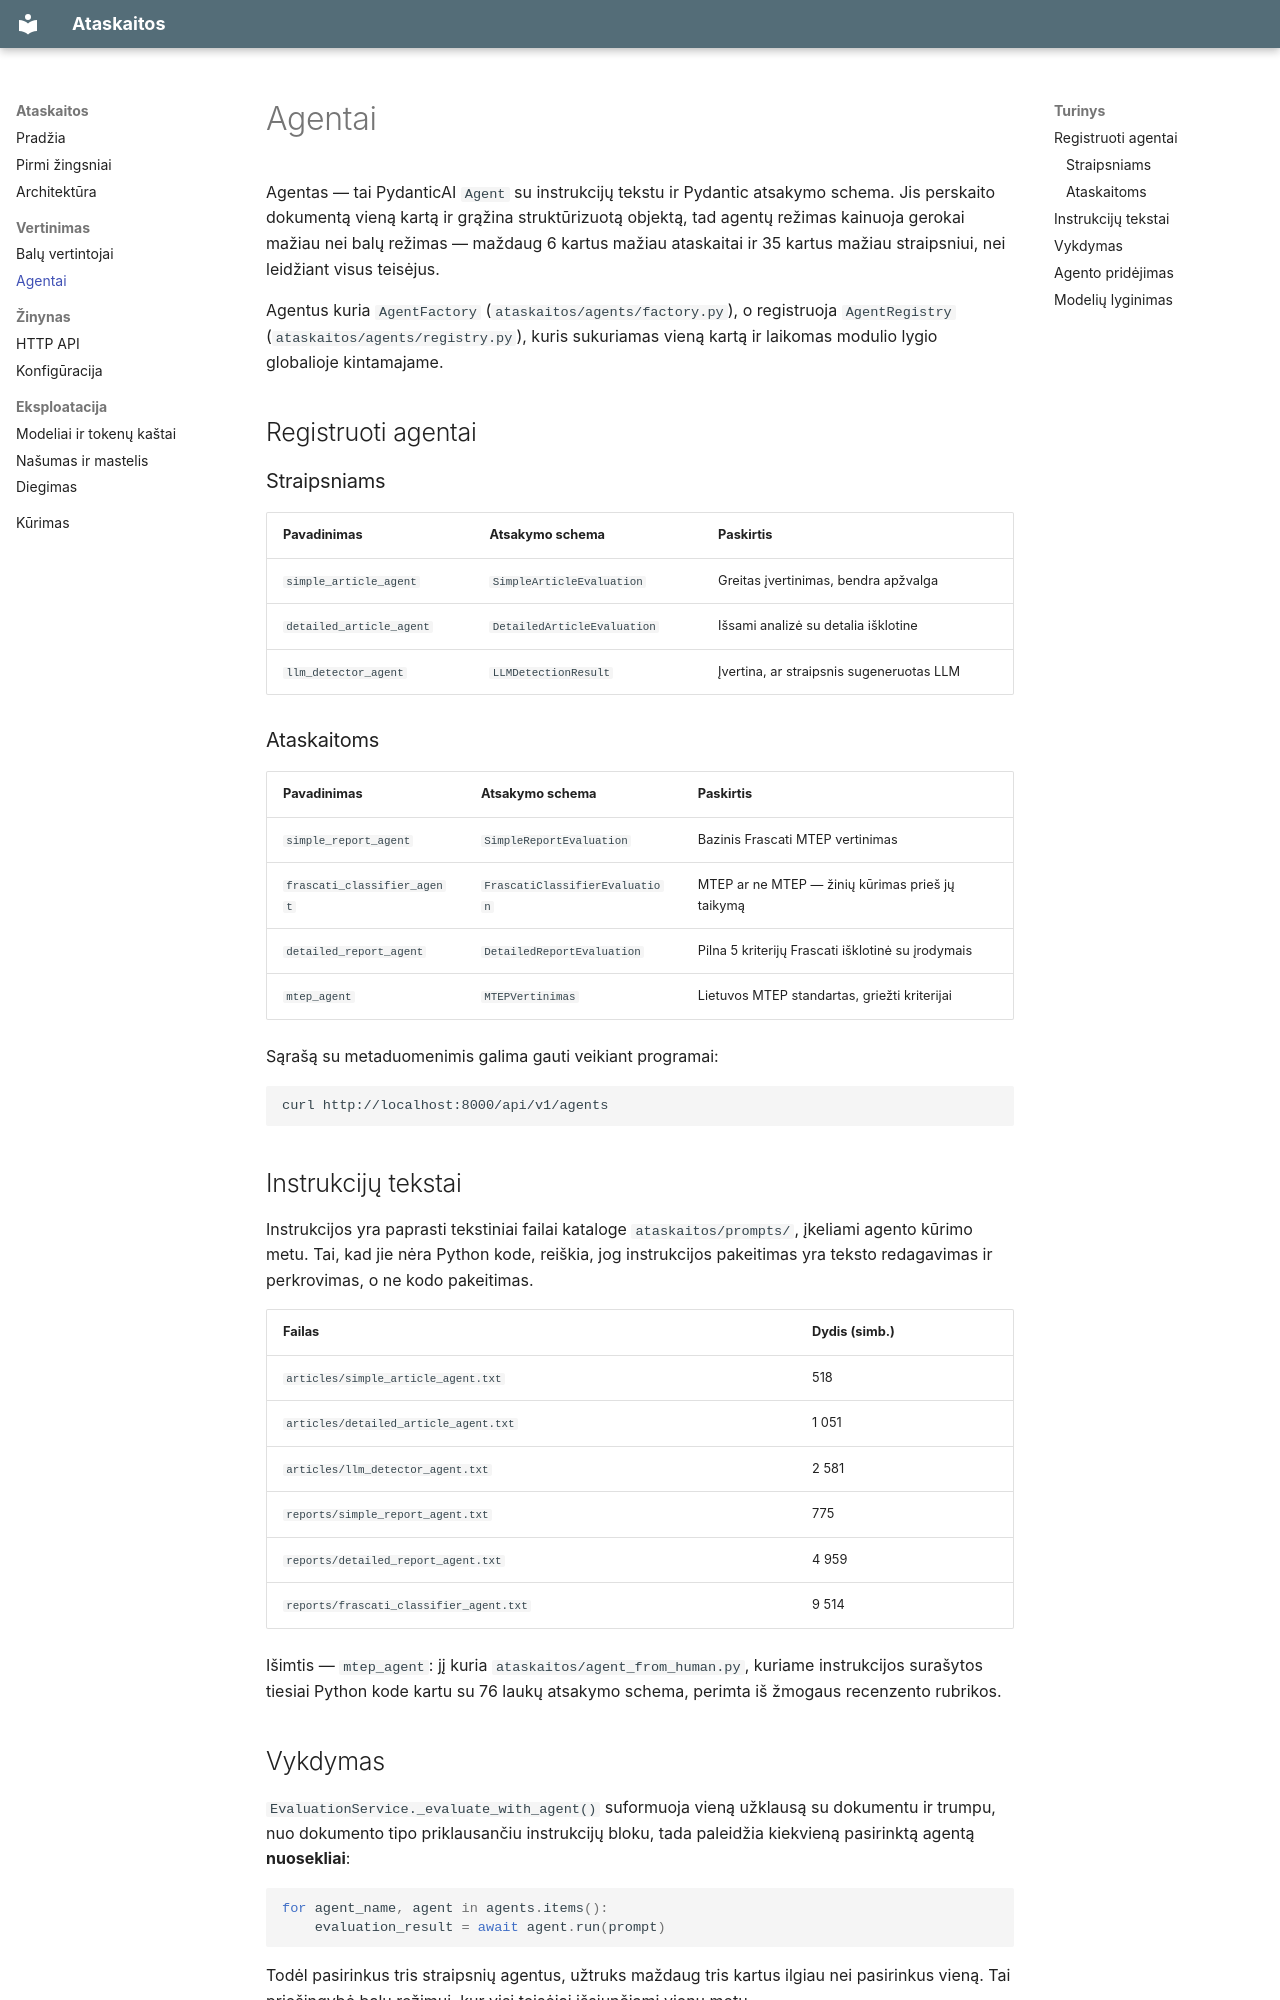

repository: ISIR76/ataskaitos · page: agents/index.html · generator: mkdocs

# Agentai

Agentas — tai PydanticAI `Agent` su instrukcijų tekstu ir Pydantic atsakymo
schema. Jis perskaito dokumentą vieną kartą ir grąžina struktūrizuotą objektą,
tad agentų režimas kainuoja gerokai mažiau nei balų režimas — maždaug 6 kartus
mažiau ataskaitai ir 35 kartus mažiau straipsniui, nei leidžiant visus teisėjus.

Agentus kuria `AgentFactory` (`ataskaitos/agents/factory.py`), o registruoja
`AgentRegistry` (`ataskaitos/agents/registry.py`), kuris sukuriamas vieną kartą
ir laikomas modulio lygio globalioje kintamajame.

## Registruoti agentai

### Straipsniams

| Pavadinimas | Atsakymo schema | Paskirtis |
|---|---|---|
| `simple_article_agent` | `SimpleArticleEvaluation` | Greitas įvertinimas, bendra apžvalga |
| `detailed_article_agent` | `DetailedArticleEvaluation` | Išsami analizė su detalia išklotine |
| `llm_detector_agent` | `LLMDetectionResult` | Įvertina, ar straipsnis sugeneruotas LLM |

### Ataskaitoms

| Pavadinimas | Atsakymo schema | Paskirtis |
|---|---|---|
| `simple_report_agent` | `SimpleReportEvaluation` | Bazinis Frascati MTEP vertinimas |
| `frascati_classifier_agent` | `FrascatiClassifierEvaluation` | MTEP ar ne MTEP — žinių kūrimas prieš jų taikymą |
| `detailed_report_agent` | `DetailedReportEvaluation` | Pilna 5 kriterijų Frascati išklotinė su įrodymais |
| `mtep_agent` | `MTEPVertinimas` | Lietuvos MTEP standartas, griežti kriterijai |

Sąrašą su metaduomenimis galima gauti veikiant programai:

```bash
curl http://localhost:8000/api/v1/agents
```

## Instrukcijų tekstai

Instrukcijos yra paprasti tekstiniai failai kataloge `ataskaitos/prompts/`,
įkeliami agento kūrimo metu. Tai, kad jie nėra Python kode, reiškia, jog
instrukcijos pakeitimas yra teksto redagavimas ir perkrovimas, o ne kodo
pakeitimas.

| Failas | Dydis (simb.) |
|---|---|
| `articles/simple_article_agent.txt` | 518 |
| `articles/detailed_article_agent.txt` | 1 051 |
| `articles/llm_detector_agent.txt` | 2 581 |
| `reports/simple_report_agent.txt` | 775 |
| `reports/detailed_report_agent.txt` | 4 959 |
| `reports/frascati_classifier_agent.txt` | 9 514 |

Išimtis — `mtep_agent`: jį kuria `ataskaitos/agent_from_human.py`, kuriame
instrukcijos surašytos tiesiai Python kode kartu su 76 laukų atsakymo schema,
perimta iš žmogaus recenzento rubrikos.
